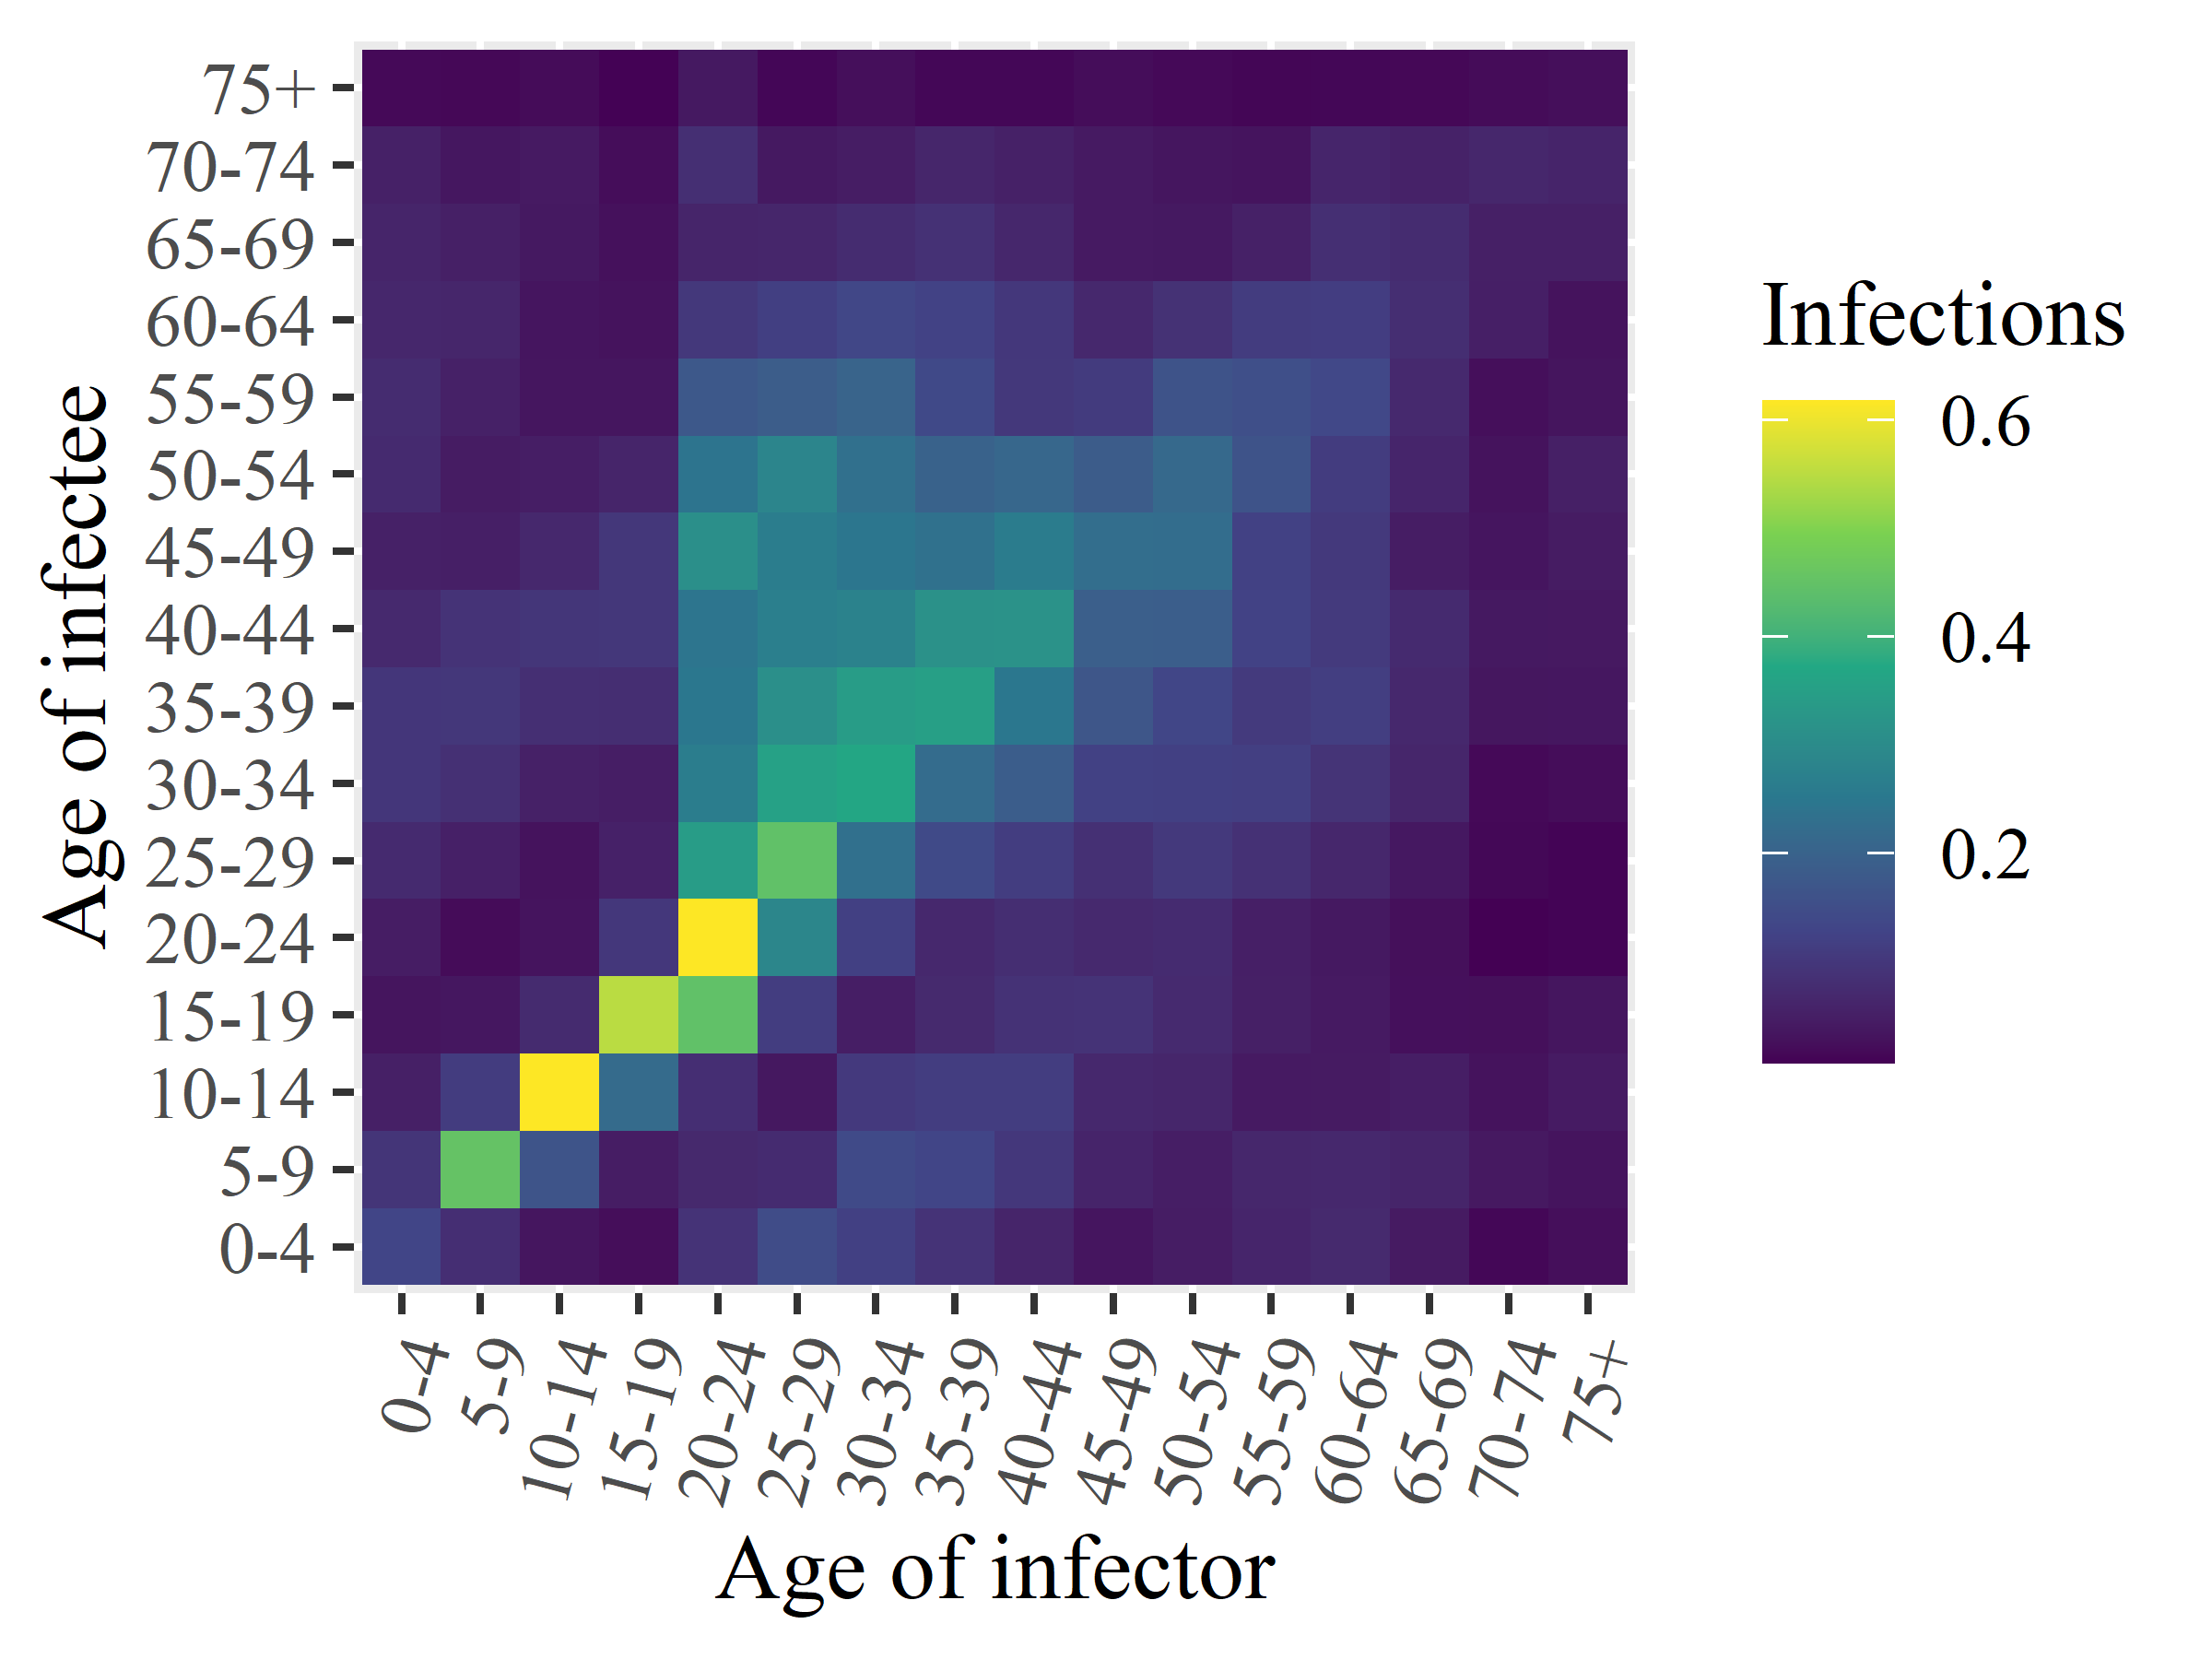

The file beside this chart, header and first rows:
x1, x2, x3, x4, x5, x6, x7, x8, x9, x10, x11, x12, x13, x14, x15, x16
0.1308, 0.09469, 0.05206, 0.03278, 0.04734, 0.07301, 0.09858, 0.09772, 0.07076, 0.05348, 0.07268, 0.07565, 0.0664, 0.06141, 0.05428, 0.01624
0.08127, 0.4526, 0.1113, 0.03628, 0.02048, 0.05249, 0.08508, 0.09966, 0.09158, 0.05107, 0.0439, 0.05468, 0.06314, 0.05134, 0.03581, 0.01553
0.03404, 0.1655, 0.6171, 0.07363, 0.03064, 0.02925, 0.0532, 0.08202, 0.09747, 0.06808, 0.0484, 0.0351, 0.03311, 0.03965, 0.04037, 0.01951
0.02211, 0.04683, 0.2188, 0.5502, 0.1009, 0.05477, 0.04783, 0.0805, 0.09901, 0.09974, 0.06112, 0.03414, 0.0291, 0.02675, 0.02157, 0.00851
0.09117, 0.06908, 0.08124, 0.4471, 0.6166, 0.3432, 0.2645, 0.2497, 0.2428, 0.3111, 0.2425, 0.1757, 0.102, 0.06192, 0.08276, 0.03973
0.1468, 0.07397, 0.03777, 0.1136, 0.2865, 0.4472, 0.3546, 0.3101, 0.2692, 0.2646, 0.2848, 0.1857, 0.1181, 0.06355, 0.03883, 0.01355
0.1188, 0.1417, 0.1047, 0.04919, 0.12, 0.2323, 0.3686, 0.3442, 0.2774, 0.2453, 0.2317, 0.2026, 0.1352, 0.07628, 0.04681, 0.02416
0.09094, 0.132, 0.1126, 0.07124, 0.06767, 0.1417, 0.2226, 0.351, 0.3155, 0.2343, 0.1986, 0.1392, 0.1243, 0.0859, 0.06326, 0.01475
0.06153, 0.1009, 0.1125, 0.08942, 0.07961, 0.1127, 0.1869, 0.2478, 0.3189, 0.261, 0.211, 0.1022, 0.09999, 0.06635, 0.05346, 0.01477
0.0331, 0.06013, 0.06869, 0.0912, 0.07085, 0.08468, 0.1226, 0.1695, 0.1905, 0.227, 0.1853, 0.1087, 0.06843, 0.04177, 0.04095, 0.02087
0.04631, 0.04813, 0.06326, 0.07205, 0.07399, 0.1045, 0.1196, 0.1342, 0.1893, 0.2258, 0.216, 0.1633, 0.08808, 0.0398, 0.03424, 0.01658
0.06259, 0.06545, 0.04161, 0.05172, 0.05076, 0.08593, 0.1167, 0.106, 0.1241, 0.122, 0.1631, 0.1543, 0.1099, 0.05344, 0.03154, 0.01253
0.07131, 0.06847, 0.04209, 0.04123, 0.0389, 0.06532, 0.09249, 0.1157, 0.1069, 0.1034, 0.1109, 0.1378, 0.1143, 0.08321, 0.06236, 0.01477
0.04241, 0.06194, 0.04907, 0.02583, 0.02529, 0.03802, 0.06418, 0.06779, 0.07237, 0.04697, 0.062, 0.06984, 0.07969, 0.07622, 0.05521, 0.01529
0.01474, 0.04006, 0.03019, 0.02522, 0.006911, 0.01504, 0.01708, 0.03527, 0.03889, 0.03312, 0.02921, 0.02445, 0.0509, 0.05166, 0.0654, 0.01955
0.02362, 0.03131, 0.04311, 0.03373, 0.01102, 0.01107, 0.02145, 0.0366, 0.03997, 0.04489, 0.0512, 0.03252, 0.02976, 0.052, 0.06065, 0.02339
